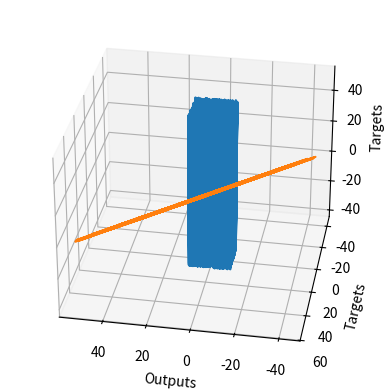

This chart was generated by the following Python code:
# importing the relevant libraries

import numpy as np
import matplotlib.pyplot as plt
from mpl_toolkits.mplot3d import Axes3D

# Generate the random input data to train on
observations = 1000

xs = np.random.uniform(low=-10, high=10, size=(observations, 1))
zs = np.random.uniform(-10, 10, size=(observations, 1))

inputs = np.column_stack([xs, zs])

print(inputs.shape)

# creating the targets we will aim at

noise = np.random.uniform(-1, 1, (observations, 1))
targets = 2 * xs + 3 * zs + 5 + noise
print(targets.shape)

# Plotting the training data

targets = targets.reshape(observations, )
fig = plt.figure()
ax = fig.add_subplot(111, projection='3d')
ax.plot(xs, zs, targets)
ax.set_xlabel('xs')
ax.set_ylabel('zs')
ax.set_zlabel('Targets')
ax.view_init(azim=100)
plt.show()
targets = targets.reshape(observations, 1)

# initializing variables:

init_range = 0.1

weights = np.random.uniform(-init_range, init_range, size=(2, 1))
biases = np.random.uniform(-init_range, init_range, size=1)

print(weights)
print(biases)

# setting a learning rate

learning_rate = 0.02

# Training our model

for i in range(1030):
    outputs = np.dot(inputs, weights) + biases
    deltas = outputs - targets
    loss = np.sum(deltas **2) /2 /observations
    print(loss)
    deltas_selected = deltas / observations
    weights = weights - learning_rate * np.dot(inputs.T, deltas_selected)
    biases = biases - learning_rate * np.sum(deltas_selected)

# Print weights and biases to see if it correctly works

print(weights)
print(biases)

# Plot last output vs targets

plt.plot(outputs, targets)
plt.xlabel('Outputs')
plt.ylabel('Targets')
plt.show()


